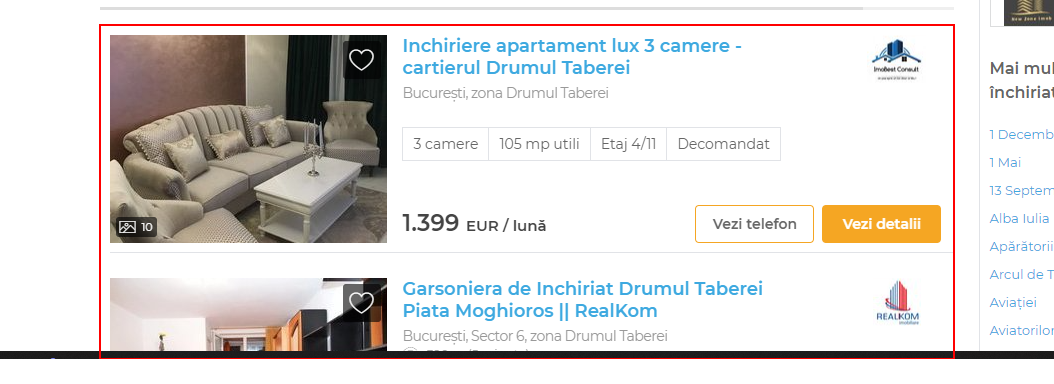
Task: Imobiliare.ro Data Scraping
Workflow: DataScrapingModule

Step 1: find the element in window 'Apartamente de închiriat Bucureşti, zona Drumul Taberei, zonele: Drumul Taberei, Timişoara, Valea Oltului, Valea Ialomiţei, Compozitorilor - Anunturi Imobiliare.ro' (chrome.exe)

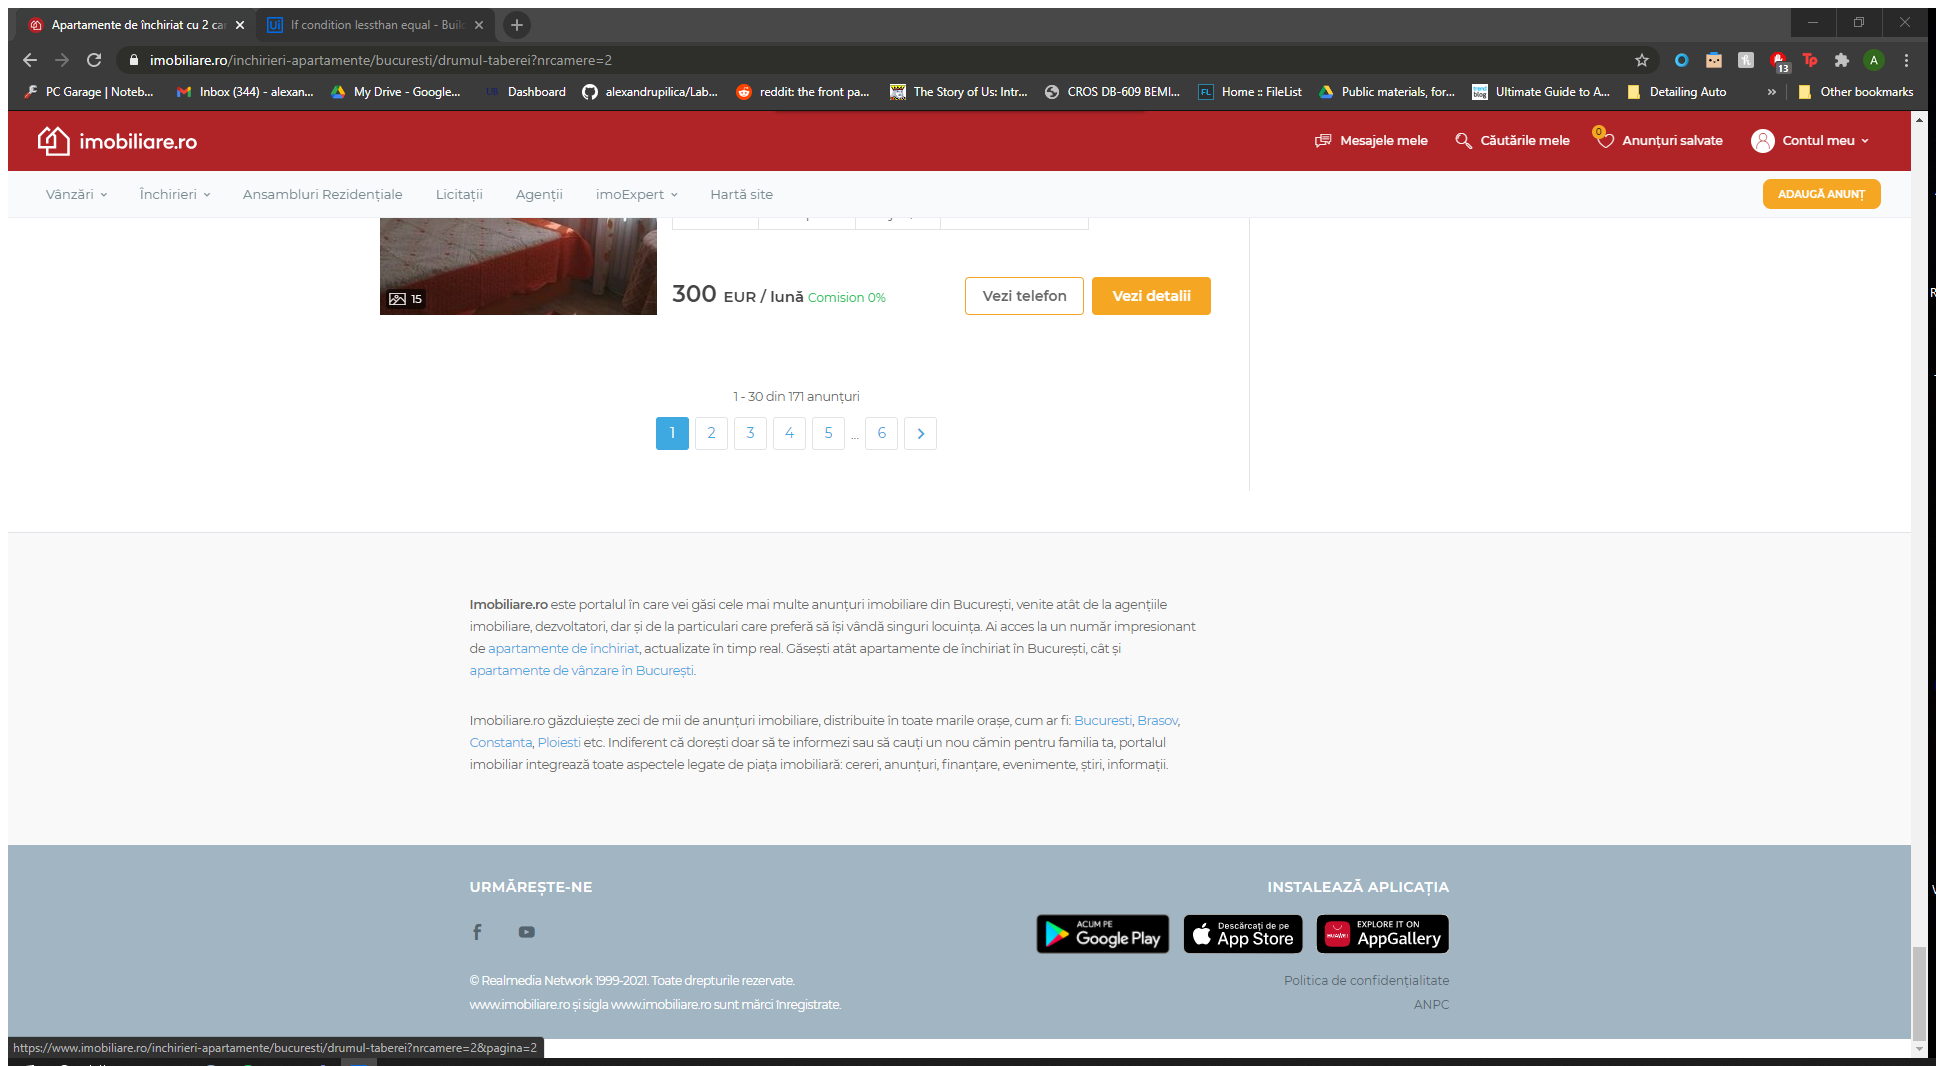
Step 2: Attach Browser "Imobiliare.ro" in window 'Apartamente *- Imobiliare.ro' (chrome.exe)

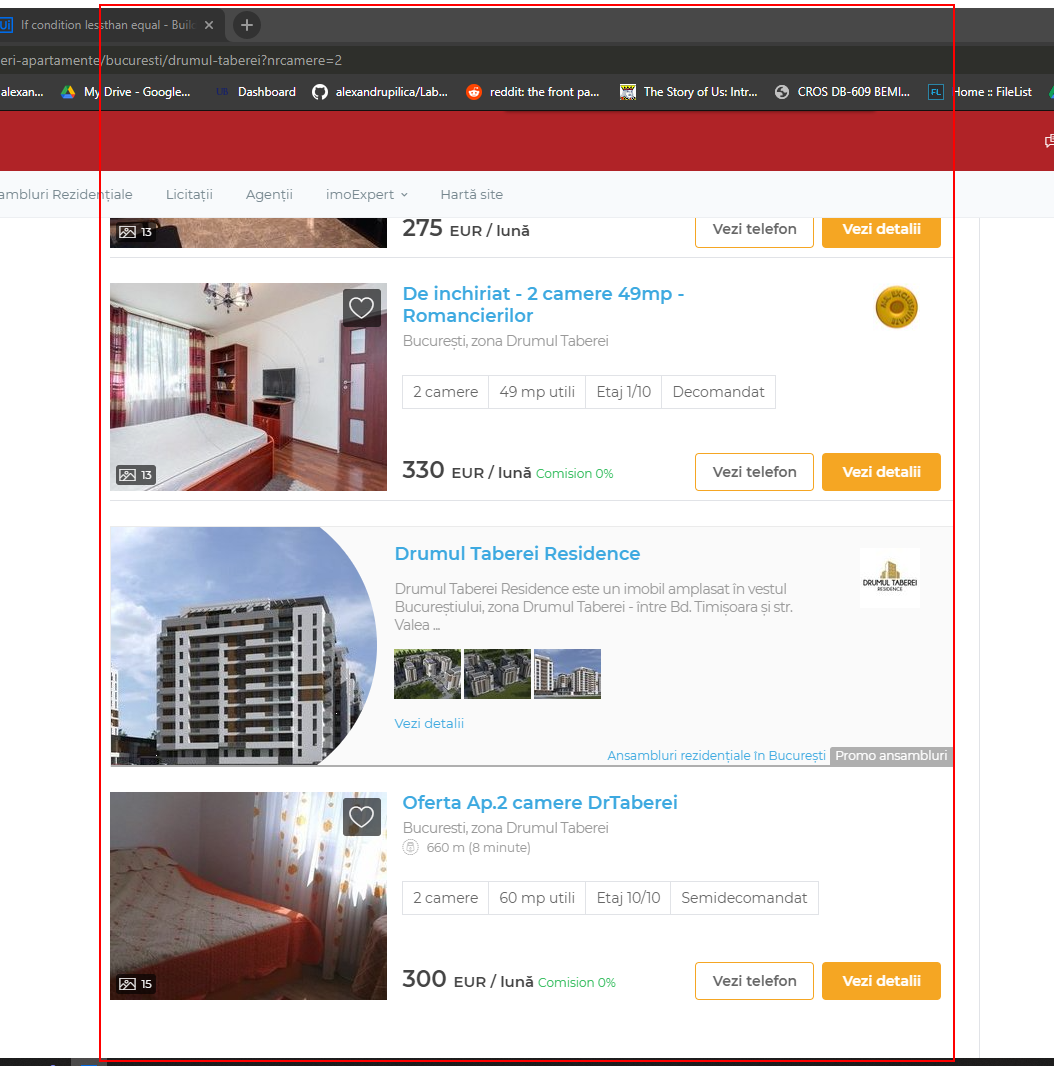
Step 3: get-text from the element 'container-lista-rezultate'